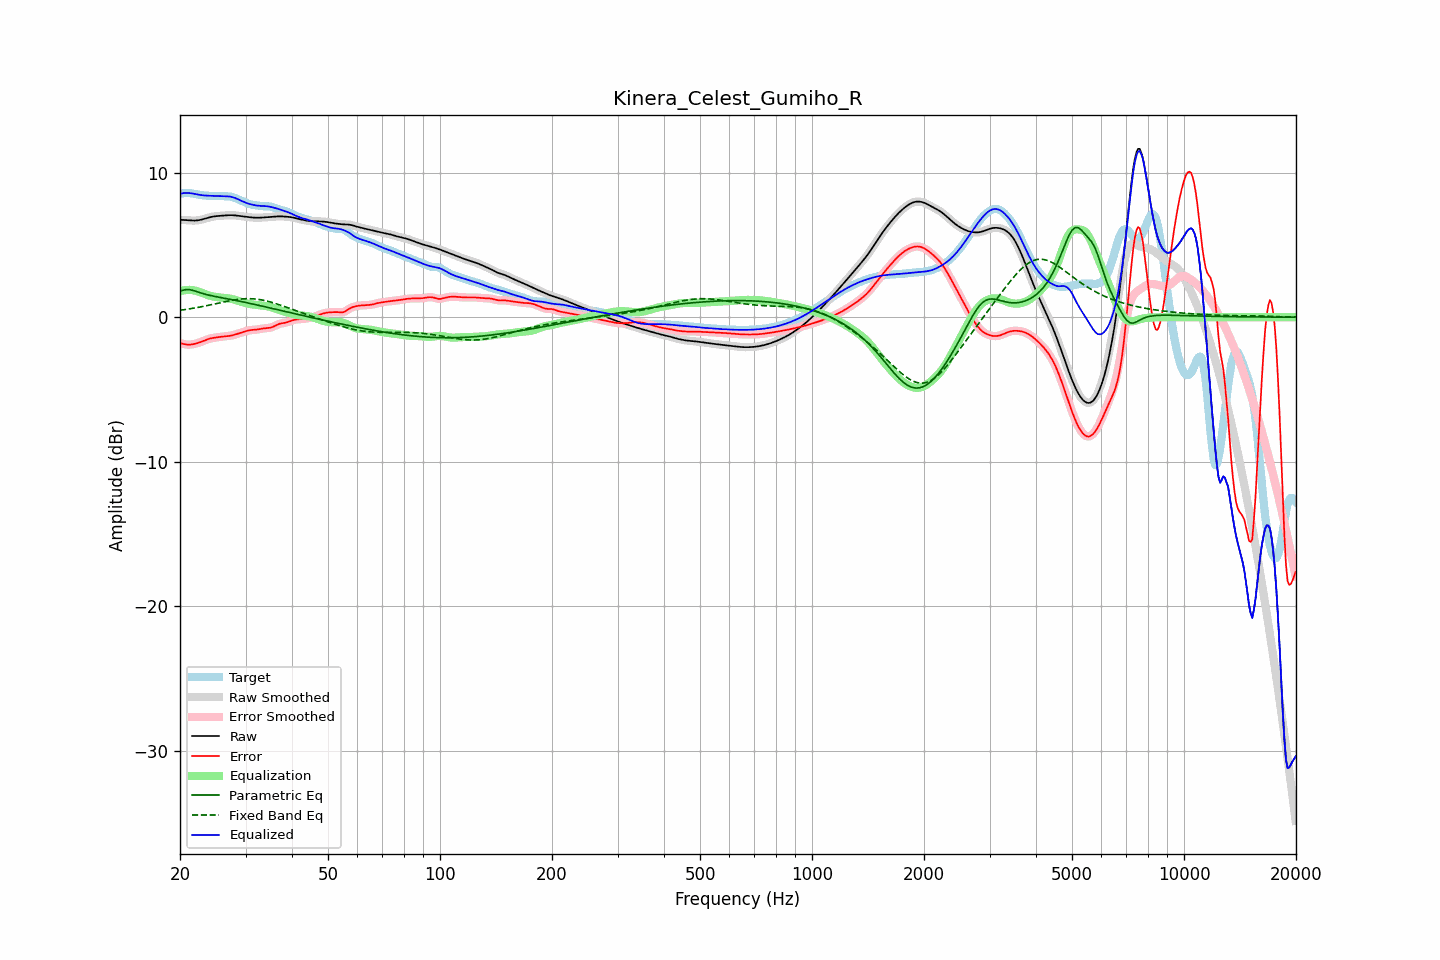

Data behind this chart, as committed beside it:
frequency, raw, error, smoothed, error_smoothed, equalization, parametric_eq, fixed_band_eq, equalized_raw, equalized_smoothed, target
20.00, 6.73, -1.80, 6.73, -1.80, 1.80, 1.80, 0.48, 8.53, 8.53, 8.53
20.20, 6.73, -1.82, 6.73, -1.83, 1.83, 1.84, 0.49, 8.56, 8.56, 8.55
20.40, 6.72, -1.84, 6.72, -1.85, 1.85, 1.87, 0.51, 8.58, 8.58, 8.57
20.61, 6.72, -1.87, 6.72, -1.87, 1.87, 1.89, 0.53, 8.59, 8.59, 8.59
20.81, 6.71, -1.89, 6.71, -1.89, 1.88, 1.91, 0.54, 8.59, 8.59, 8.60
21.02, 6.70, -1.90, 6.70, -1.90, 1.89, 1.91, 0.56, 8.59, 8.59, 8.59
21.23, 6.69, -1.90, 6.69, -1.90, 1.89, 1.90, 0.58, 8.58, 8.58, 8.59
21.44, 6.68, -1.89, 6.68, -1.89, 1.88, 1.88, 0.60, 8.57, 8.57, 8.57
21.66, 6.68, -1.87, 6.68, -1.87, 1.87, 1.85, 0.61, 8.55, 8.55, 8.55
21.87, 6.68, -1.85, 6.68, -1.85, 1.85, 1.82, 0.63, 8.53, 8.53, 8.53
22.09, 6.68, -1.82, 6.68, -1.82, 1.82, 1.78, 0.65, 8.50, 8.50, 8.50
22.31, 6.70, -1.79, 6.70, -1.79, 1.79, 1.74, 0.67, 8.48, 8.48, 8.48
22.54, 6.71, -1.75, 6.71, -1.75, 1.75, 1.71, 0.69, 8.46, 8.46, 8.47
22.76, 6.74, -1.71, 6.74, -1.71, 1.71, 1.67, 0.72, 8.44, 8.44, 8.45
22.99, 6.76, -1.67, 6.76, -1.67, 1.66, 1.64, 0.74, 8.43, 8.43, 8.43
23.22, 6.80, -1.62, 6.80, -1.62, 1.62, 1.61, 0.76, 8.42, 8.42, 8.42
23.45, 6.83, -1.58, 6.83, -1.58, 1.58, 1.58, 0.78, 8.41, 8.41, 8.41
23.69, 6.86, -1.53, 6.86, -1.53, 1.54, 1.55, 0.81, 8.40, 8.40, 8.40
23.92, 6.89, -1.50, 6.89, -1.50, 1.51, 1.52, 0.83, 8.40, 8.40, 8.39
24.16, 6.92, -1.47, 6.92, -1.47, 1.47, 1.50, 0.85, 8.40, 8.40, 8.39
24.40, 6.95, -1.44, 6.95, -1.44, 1.45, 1.47, 0.88, 8.39, 8.39, 8.39
24.65, 6.96, -1.42, 6.96, -1.42, 1.42, 1.45, 0.90, 8.39, 8.39, 8.39
24.89, 6.98, -1.41, 6.98, -1.41, 1.40, 1.43, 0.93, 8.38, 8.38, 8.39
25.14, 6.99, -1.39, 6.99, -1.39, 1.39, 1.41, 0.95, 8.38, 8.38, 8.38
25.39, 7.00, -1.38, 7.00, -1.38, 1.38, 1.39, 0.98, 8.38, 8.38, 8.38
25.65, 7.01, -1.36, 7.01, -1.36, 1.36, 1.37, 1.00, 8.37, 8.37, 8.37
25.91, 7.02, -1.35, 7.02, -1.35, 1.35, 1.35, 1.03, 8.37, 8.37, 8.36
26.16, 7.02, -1.34, 7.02, -1.34, 1.34, 1.32, 1.05, 8.36, 8.36, 8.36
26.43, 7.03, -1.33, 7.03, -1.33, 1.33, 1.30, 1.07, 8.36, 8.36, 8.36
26.69, 7.04, -1.31, 7.04, -1.32, 1.32, 1.28, 1.10, 8.36, 8.36, 8.36
26.96, 7.05, -1.30, 7.05, -1.30, 1.30, 1.26, 1.12, 8.35, 8.35, 8.35
27.23, 7.05, -1.29, 7.05, -1.29, 1.28, 1.24, 1.14, 8.34, 8.34, 8.34
27.50, 7.05, -1.27, 7.05, -1.27, 1.26, 1.22, 1.16, 8.32, 8.32, 8.32
27.77, 7.05, -1.24, 7.05, -1.24, 1.24, 1.20, 1.18, 8.29, 8.29, 8.29
28.05, 7.04, -1.21, 7.04, -1.21, 1.21, 1.17, 1.20, 8.25, 8.25, 8.25
28.33, 7.03, -1.18, 7.03, -1.18, 1.18, 1.15, 1.22, 8.21, 8.21, 8.21
28.62, 7.02, -1.14, 7.02, -1.14, 1.14, 1.13, 1.23, 8.16, 8.16, 8.16
28.90, 7.00, -1.10, 7.00, -1.10, 1.11, 1.11, 1.24, 8.11, 8.11, 8.11
29.19, 6.99, -1.07, 6.99, -1.07, 1.07, 1.08, 1.26, 8.05, 8.05, 8.05
29.48, 6.97, -1.03, 6.97, -1.03, 1.03, 1.06, 1.27, 8.00, 8.00, 8.00
29.78, 6.96, -1.00, 6.96, -1.00, 1.00, 1.04, 1.27, 7.96, 7.96, 7.96
30.08, 6.94, -0.97, 6.94, -0.96, 0.97, 1.01, 1.28, 7.91, 7.91, 7.91
30.38, 6.93, -0.93, 6.93, -0.93, 0.94, 0.99, 1.28, 7.87, 7.87, 7.87
30.68, 6.92, -0.91, 6.92, -0.91, 0.92, 0.97, 1.28, 7.84, 7.84, 7.83
30.99, 6.91, -0.89, 6.91, -0.89, 0.90, 0.94, 1.28, 7.80, 7.80, 7.80
31.30, 6.89, -0.88, 6.89, -0.88, 0.88, 0.92, 1.27, 7.78, 7.78, 7.77
31.61, 6.88, -0.87, 6.88, -0.87, 0.87, 0.89, 1.27, 7.75, 7.75, 7.76
31.93, 6.88, -0.86, 6.88, -0.86, 0.86, 0.87, 1.25, 7.73, 7.73, 7.74
32.24, 6.88, -0.85, 6.88, -0.85, 0.84, 0.84, 1.24, 7.72, 7.72, 7.73
32.57, 6.88, -0.84, 6.88, -0.84, 0.83, 0.82, 1.23, 7.70, 7.71, 7.71
32.89, 6.88, -0.82, 6.88, -0.82, 0.82, 0.79, 1.21, 7.70, 7.70, 7.70
33.22, 6.89, -0.80, 6.89, -0.80, 0.80, 0.77, 1.19, 7.69, 7.69, 7.68
33.55, 6.90, -0.78, 6.90, -0.78, 0.79, 0.74, 1.17, 7.69, 7.69, 7.67
33.89, 6.90, -0.76, 6.90, -0.77, 0.78, 0.72, 1.14, 7.68, 7.68, 7.67
34.23, 6.91, -0.76, 6.91, -0.76, 0.76, 0.69, 1.12, 7.67, 7.67, 7.67
34.57, 6.92, -0.75, 6.92, -0.75, 0.74, 0.67, 1.09, 7.66, 7.66, 7.67
34.92, 6.93, -0.73, 6.93, -0.73, 0.71, 0.64, 1.06, 7.64, 7.64, 7.66
35.27, 6.94, -0.70, 6.94, -0.70, 0.68, 0.61, 1.03, 7.61, 7.61, 7.63
35.62, 6.94, -0.66, 6.94, -0.65, 0.64, 0.59, 1.00, 7.58, 7.58, 7.60
35.97, 6.95, -0.60, 6.95, -0.60, 0.60, 0.56, 0.96, 7.55, 7.55, 7.56
... 635 more rows
